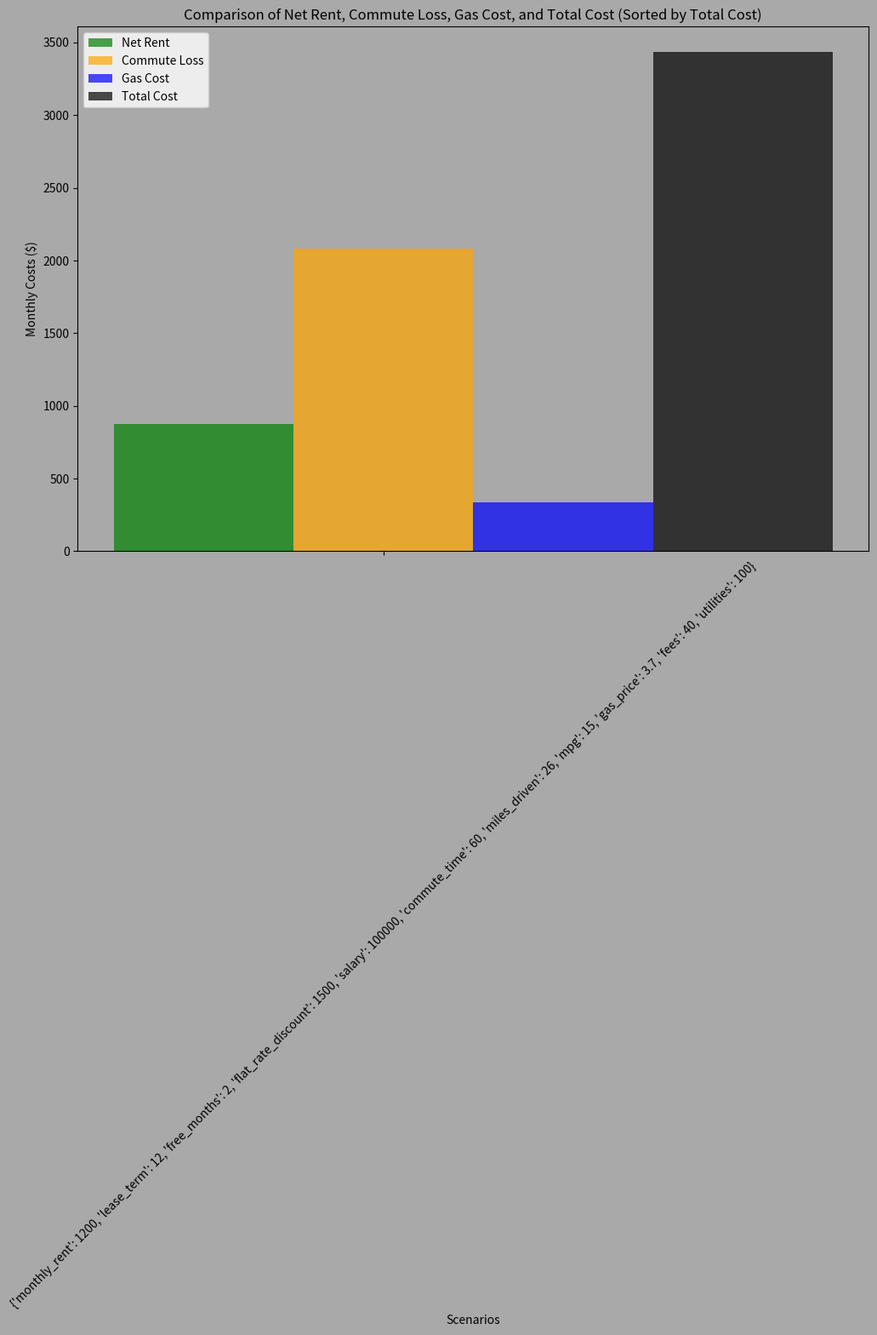

Source code (Python):
import matplotlib.pyplot as plt
import json

import numpy as np


def calculate_net_rent(monthly_rent, lease_term, free_months, flat_rate_discount):
    """
    Calculates the net effective monthly rent after applying free months and flat rate discounts.
    """
    total_rent = monthly_rent * lease_term
    free_months_value = free_months * monthly_rent
    total_rent -= free_months_value
    total_rent -= flat_rate_discount
    net_effective_rent = total_rent / lease_term
    return round(net_effective_rent, 2)

def calculate_commute_loss(salary, commute_time, work_days_per_year=260):
    """
    Calculates the income lost due to time spent commuting based on salary and commute time.
    """
    hourly_wage = salary / (40 * 52)
    total_commute_hours = (commute_time * 2 / 60) * work_days_per_year
    commute_loss = total_commute_hours * hourly_wage
    return round(commute_loss, 2)

def calculate_gas_cost(miles_driven, mpg, gas_price, work_days_per_year=260):
    """
    Calculates the total cost of gas for commuting.
    """
    # 60 min per month
    min_gas = 60*12
    total_miles_per_year = miles_driven * 2 * work_days_per_year
    gallons_used_per_year = total_miles_per_year / mpg
    gas_cost_per_year = (gallons_used_per_year * gas_price) + min_gas
    return round(gas_cost_per_year, 2)

def main():
    hard_gas = 3.70
    hard_mpg = 15 
    hard_salary = 100_000
    hard_utilities = 100
    
    # between 6, 25, 9
    
    # 1,31,18,9,34 , 15
    
    # 1,9, 15, 18, 31, 34
    
    # 1 prob not 
    # 9 ghetto cant lie 
    #25 better than hazel muse
    # 15 prob not
    # 18 no
    #31 prob not
    #34 prob out
    # 35 no
    
    
    # Expanded scenarios with fees and utilities
    scenarios = [
       
        
        {"monthly_rent": 1200, "lease_term": 12, "free_months": 2, "flat_rate_discount": 1500, "salary": hard_salary, 
         "commute_time": 60, "miles_driven": 26, "mpg": hard_mpg, "gas_price": hard_gas, "fees": 40, "utilities": hard_utilities},

    ]

    # Initialize lists to store calculated values
    net_rent_values = []
    total_monthly_costs = []
    total_yearly_costs = []
    commute_loss_values = []
    gas_cost_values = []
    scenario_labels = []
    total_monthly_cost_commute_aa = []
    start_rent = []
    
    # between 6, 25, 9

    # Calculate costs for each scenario
    for idx, scenario in enumerate(scenarios):
        net_rent = round(calculate_net_rent(scenario["monthly_rent"], scenario["lease_term"], scenario["free_months"], scenario["flat_rate_discount"]),2)
        commute_loss = round(calculate_commute_loss(scenario["salary"], scenario["commute_time"]) / 12, 2)  # Convert to monthly
        gas_cost = round(calculate_gas_cost(scenario["miles_driven"], scenario["mpg"], scenario["gas_price"]) / 12,2)  # Convert to monthly
        rent_start = scenario["monthly_rent"]
        
        # Add fees and utilities
        fees = scenario["fees"]
        utilities = scenario["utilities"]
        total_monthly_cost = round(net_rent + gas_cost + fees + utilities,2)
        total_monthly_cost_commute = round(net_rent + gas_cost + fees + utilities + commute_loss, 2) 
        total_yearly_cost = round(total_monthly_cost * 12,2)
        
        # Append results for later use
        start_rent.append(rent_start)
        net_rent_values.append(net_rent)
        commute_loss_values.append(commute_loss)
        gas_cost_values.append(gas_cost)
        total_monthly_costs.append(total_monthly_cost)
        total_yearly_costs.append(total_yearly_cost)
        total_monthly_cost_commute_aa.append(total_monthly_cost_commute)
        scenario_labels.append(f"Scenario {idx + 1}")
        
    # Create a list of dictionaries for easier conversion to JSON
    results = []
    for idx in range(len(scenarios)):
        results.append({
            "scenario": scenario_labels[idx],
            "start rent": start_rent[idx],
            "net_rent": net_rent_values[idx],
            "commute_loss": commute_loss_values[idx],
            "gas_cost": gas_cost_values[idx],
            "total_monthly_cost": total_monthly_costs[idx],
            "total_monthly_cost_with_commute": total_monthly_cost_commute_aa[idx],
            "total_yearly_cost": total_yearly_costs[idx]
        })
        
    results_commute = []
    for idx in range(len(scenarios)):
        results_commute.append({
            "scenario": scenario_labels[idx],
            "start rent": start_rent[idx],
            "total_yearly_cost": total_yearly_costs[idx],
            "--------": "--------",
            "total_monthly_cost": total_monthly_costs[idx],
            #"total_monthly_cost_with_commute": total_monthly_cost_commute_aa[idx],
        })

    # Sort results by total monthly cost and total monthly cost with commute loss
    sorted_by_monthly_cost = sorted(results, key=lambda x: x["total_monthly_cost"])
    sorted_by_monthly_cost_with_commute = sorted(results, key=lambda x: x["total_monthly_cost_with_commute"])
    doublecost = sorted(results_commute, key=lambda x: x["total_monthly_cost"])
    rent_first = sorted(results, key=lambda x: x["net_rent"])
    
    # Output to JSON files
    
    with open("rent_sorted.json", "w") as f:
        json.dump(results, f, indent=4)
        
        
    with open("sorted_by_monthly_cost.json", "w") as f:
        json.dump(sorted_by_monthly_cost, f, indent=4)
    
    with open("sorted_by_monthly_cost_with_commute.json", "w") as f:
        json.dump(sorted_by_monthly_cost_with_commute, f, indent=4)
    
    with open("gas_no_commute.json", "w") as f:
        json.dump(doublecost, f, indent=4)
    
    with open("sorted_rentfirst_no_gas.json", "w") as f:
        json.dump(rent_first, f, indent=4)
    
    with open("unsorted_scenarios.json", "w") as f:
        json.dump(results, f, indent=4)

    # Plot results
    # Sort indices based on total cost
    sorted_indices = np.argsort(total_monthly_cost_commute_aa)

    # Reorder data based on sorted indices
    sorted_labels = [scenarios[i] for i in sorted_indices]
    sorted_net_rent = [net_rent_values[i] for i in sorted_indices]
    sorted_commute_loss = [commute_loss_values[i] for i in sorted_indices]
    sorted_gas_cost = [gas_cost_values[i] for i in sorted_indices]
    sorted_total_cost = [total_monthly_cost_commute_aa[i] for i in sorted_indices]

    # Plotting
    x = range(len(sorted_labels))  # Scenario indices
    bar_width = 0.25

    plt.figure(figsize=(12, 8), facecolor="darkgrey")  # Change figure background
    ax = plt.gca()
    ax.set_facecolor("darkgrey")  # Change plot background


    plt.bar(x, sorted_net_rent, width=bar_width, label="Net Rent", color="green", alpha=0.7)
    plt.bar([i + bar_width for i in x], sorted_commute_loss, width=bar_width, label="Commute Loss", color="orange", alpha=0.7)
    plt.bar([i + 2 * bar_width for i in x], sorted_gas_cost, width=bar_width, label="Gas Cost", color="blue", alpha=0.7)
    plt.bar([i + 3 * bar_width for i in x], sorted_total_cost, width=bar_width, label="Total Cost", color="black", alpha=0.7)

    plt.xticks([i + bar_width for i in x], sorted_labels, rotation=45)
    plt.xlabel("Scenarios")
    plt.ylabel("Monthly Costs ($)")
    plt.title("Comparison of Net Rent, Commute Loss, Gas Cost, and Total Cost (Sorted by Total Cost)")
    plt.legend()
    plt.tight_layout()
    plt.show()

if __name__ == "__main__":
    main()
